Run: headless pygame with SDL's dummy video driver; simulated clock (each Clock.tick advances the game by its frame time, no real sleeping); random seed 0; keys injected as events and as key.get_pressed() state; mouse plan: one left click at the window centre at the start of phase 2, then a move to the lower-right quarter at the start of phase 3.
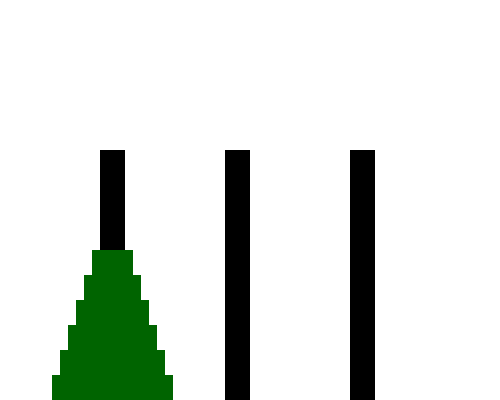
Frame 1 of 4 · flips 1–60 · no input
Frame 2 of 4 · flips 61–180 · clicked the window centre · tapped SPACE, RETURN · held RIGHT (→), D · screen unchanged from frame 1, image omitted
Frame 3 of 4 · flips 181–300 · moved the mouse to the lower-right quarter · held DOWN (↓), S · screen unchanged from frame 2, image omitted
Frame 4 of 4 · flips 301–420 · held LEFT (←), A, UP (↑), W · screen unchanged from frame 3, image omitted

The pygame program that drew these frames:

import pygame
import sys
from collections import namedtuple

pygame.init()
screen = pygame.display.set_mode((500, 400))

# create a named tuple to keep track of the size/location of the rods and their blocks
Rod = namedtuple('Rod', ['rect', 'items'])

# first rod has 4 items. The just use a number to keep track of the size of the blocks 
rods = (Rod(pygame.rect.Rect((100, 150, 25, 250)), [6, 5, 4, 3, 2, 1]),
        Rod(pygame.rect.Rect((225, 150, 25, 250)), []),
        Rod(pygame.rect.Rect((350, 150, 25, 250)), []))

# keep track of the currently selected rod
selected = None

while True:
    if pygame.event.get(pygame.QUIT): break

    screen.fill(pygame.color.Color('white'))

    # draw the rods. It's easy since every rod has a rect which we can use with pygame.draw.rect
    for rod in rods:
        # if a rod is selected, we draw it yellow instead of black
        pygame.draw.rect(screen, pygame.color.Color('yellow' if selected == rod else 'black'), rod.rect)    
        # draw each block of each rod
        for i, item in enumerate(rod.items):
            r = pygame.rect.Rect(rod.rect.x - item * 8, 375 - 25 * i, 25 + item * 16, 25) 
            pygame.draw.rect(screen, pygame.color.Color('green' if selected == rod else 'darkgreen'), r)    

    for e in pygame.event.get():
        if e.type == pygame.MOUSEBUTTONDOWN:
            # check if we clicked a rod. It's easy since every rod has a rect
            rod = next((r for r in rods if r.rect.collidepoint(pygame.mouse.get_pos())), None)
            if rod:
                if selected:
                    # if there's already a rod selected, move block from one the selected
                    # rod to the clicked rod
                    rod.items.append(selected.items.pop())
                    selected = None
                elif rod.items:
                    # if no rod is selected, selected the currently clicked one (if it has blocks)
                    selected = rod
            else:
                selected = None

    pygame.display.flip()
